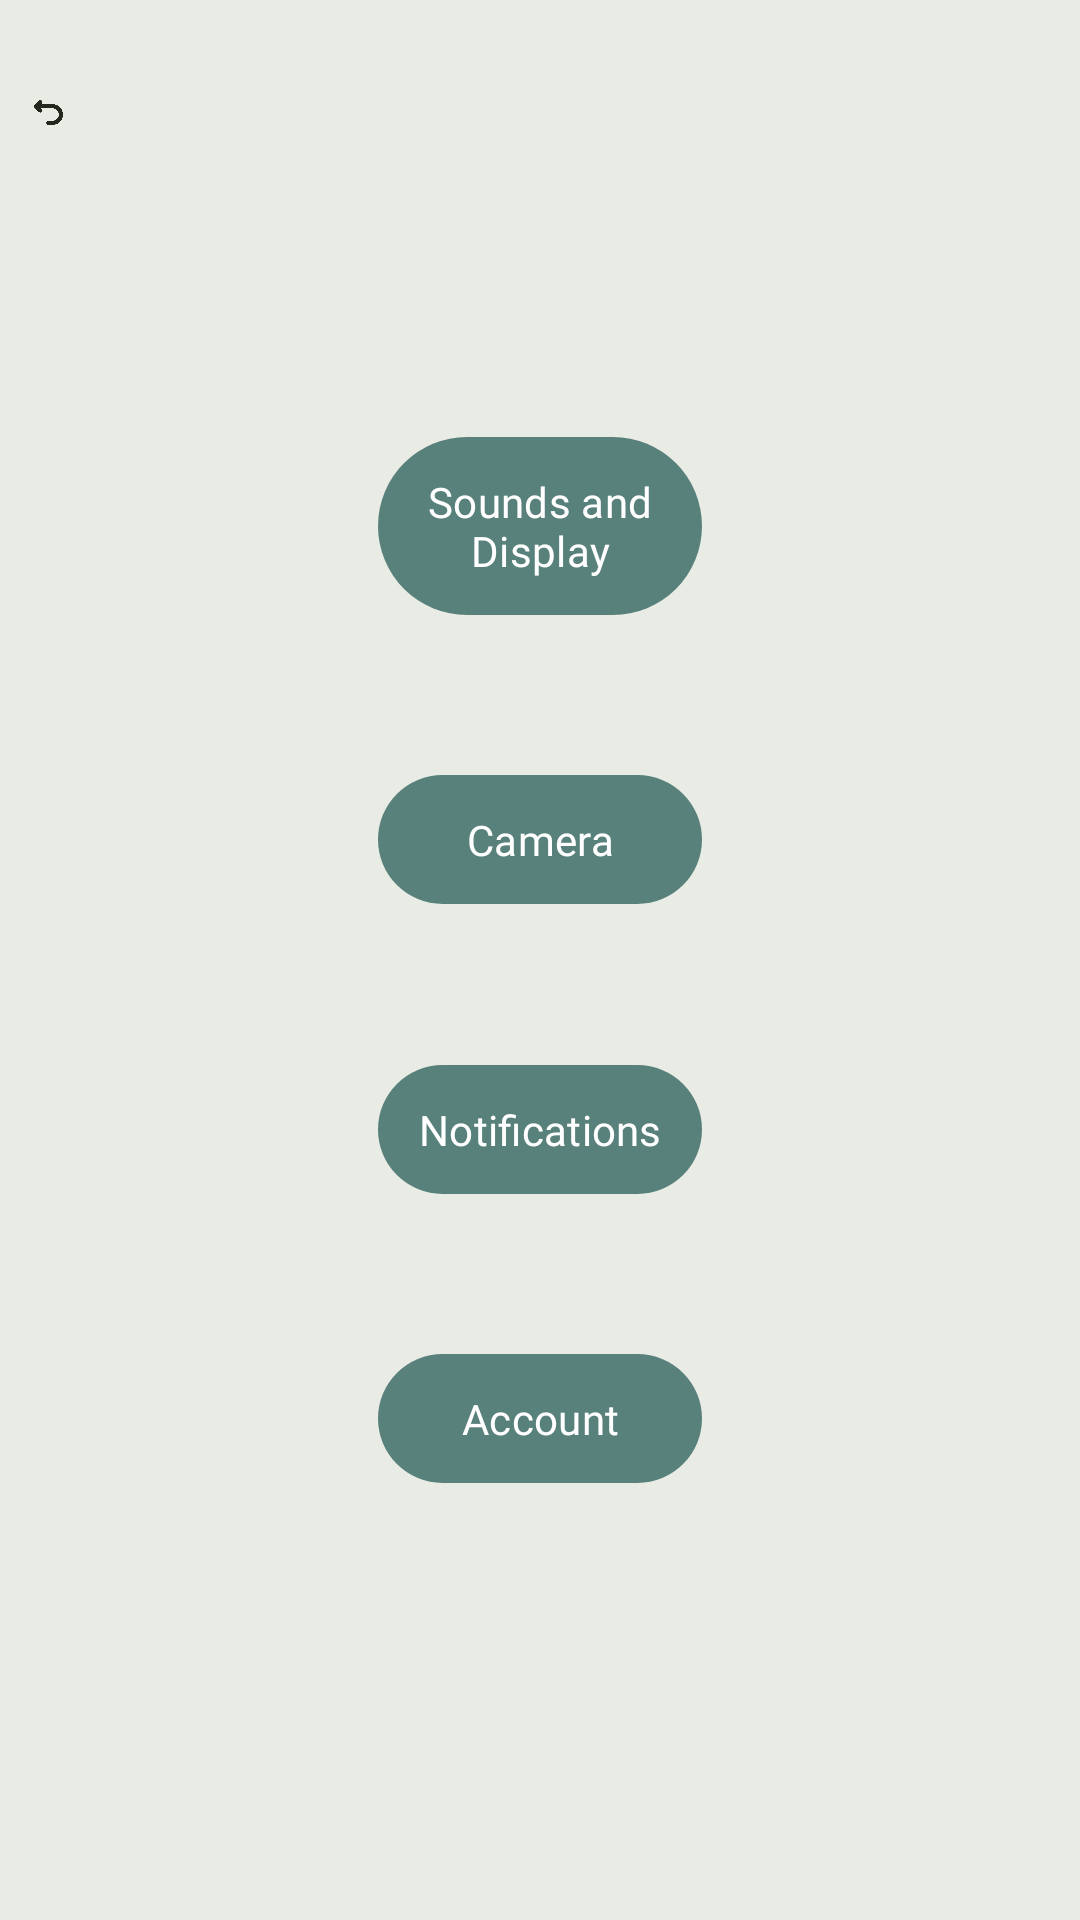

Android layout source for this screen:
<!-- AndroidManifest.xml: application theme Theme.YogArena -->
<!-- res/layout/options.xml -->
<?xml version="1.0" encoding="utf-8"?>
<LinearLayout xmlns:app="http://schemas.android.com/apk/res-auto"
    xmlns:android="http://schemas.android.com/apk/res/android"
    android:layout_width="match_parent"
    android:layout_height="match_parent"
    android:background="@color/color_4">

    <FrameLayout
        android:layout_width="match_parent"
        android:layout_height="match_parent">

        <ImageView
            android:layout_width="match_parent"
            android:layout_height="match_parent"
            android:src="@drawable/main_bg"
            android:scaleType="centerCrop"/>
        <View
            android:layout_width="match_parent"
            android:layout_height="match_parent"
            android:background="@color/background_overlay"/>

        <androidx.constraintlayout.widget.ConstraintLayout
            android:layout_width="match_parent"
            android:layout_height="match_parent">

            <androidx.constraintlayout.widget.Guideline
                android:id="@+id/margin_start"
                android:layout_width="wrap_content"
                android:layout_height="wrap_content"
                android:orientation="vertical"
                app:layout_constraintGuide_percent="0.03"/>


            <androidx.constraintlayout.widget.Guideline
                android:id="@+id/buttons_start"
                android:layout_width="wrap_content"
                android:layout_height="wrap_content"
                android:orientation="vertical"
                app:layout_constraintGuide_percent="0.35"/>

            <androidx.constraintlayout.widget.Guideline
                android:id="@+id/buttons_end"
                android:layout_width="wrap_content"
                android:layout_height="wrap_content"
                android:orientation="vertical"
                app:layout_constraintGuide_percent="0.65"/>

            <androidx.constraintlayout.widget.Guideline
                android:id="@+id/icon_top"
                android:layout_width="wrap_content"
                android:layout_height="wrap_content"
                android:orientation="horizontal"
                app:layout_constraintGuide_percent="0.05"/>

            <androidx.constraintlayout.widget.Guideline
                android:id="@+id/icon_end"
                android:layout_width="wrap_content"
                android:layout_height="wrap_content"
                android:orientation="vertical"
                app:layout_constraintGuide_percent="0.06"/>

            <androidx.constraintlayout.widget.Guideline
                android:id="@+id/buttons_top"
                android:layout_width="wrap_content"
                android:layout_height="wrap_content"
                android:orientation="horizontal"
                app:layout_constraintGuide_percent="0.15"/>

            <androidx.constraintlayout.widget.Guideline
                android:id="@+id/buttons_bottom"
                android:layout_width="wrap_content"
                android:layout_height="wrap_content"
                android:orientation="horizontal"
                app:layout_constraintGuide_percent="0.85"/>

            <ImageButton
                android:id="@+id/back_button_dark"
                android:background="@android:color/transparent"
                android:layout_width="0dp"
                android:layout_height="0dp"
                android:src="@drawable/back_button_dark"
                android:scaleType="centerInside"
                app:layout_constraintDimensionRatio="1:1"
                app:layout_constraintStart_toEndOf="@id/margin_start"
                app:layout_constraintEnd_toStartOf="@id/icon_end"
                app:layout_constraintTop_toBottomOf="@id/icon_top" />

            <com.google.android.material.button.MaterialButton
                android:id="@+id/sounds_and_display"
                android:layout_width="0dp"
                android:layout_height="wrap_content"
                android:minHeight="48dp"
                android:text="@string/options_sounds"
                android:autoSizeTextType="uniform"
                android:autoSizeMaxTextSize="20sp"
                android:autoSizeMinTextSize="12sp"
                android:gravity="center"
                android:padding="12sp"
                android:fontFamily="@font/merriweather_bold"
                app:backgroundTint="@color/color_2"
                app:layout_constraintBottom_toTopOf="@id/camera"
                app:layout_constraintEnd_toStartOf="@id/buttons_end"
                app:layout_constraintStart_toEndOf="@id/buttons_start"
                app:layout_constraintTop_toBottomOf="@id/buttons_top"
                app:layout_constraintVertical_chainStyle="spread" />

            <com.google.android.material.button.MaterialButton
                android:id="@+id/camera"
                android:layout_width="0dp"
                android:layout_height="wrap_content"
                android:text="@string/options_camera"
                android:padding="12sp"
                android:autoSizeTextType="uniform"
                android:autoSizeMaxTextSize="20sp"
                android:autoSizeMinTextSize="12sp"
                android:fontFamily="@font/merriweather_bold"
                app:backgroundTint="@color/color_2"
                app:layout_constraintStart_toEndOf="@id/buttons_start"
                app:layout_constraintEnd_toStartOf="@id/buttons_end"
                app:layout_constraintTop_toBottomOf="@id/sounds_and_display"
                app:layout_constraintBottom_toTopOf="@id/notifications"/>

            <com.google.android.material.button.MaterialButton
                android:id="@+id/notifications"
                android:layout_width="0dp"
                android:layout_height="wrap_content"
                android:text="@string/options_notification"
                android:gravity="center"
                android:padding="12sp"
                android:autoSizeTextType="uniform"
                android:autoSizeMaxTextSize="20sp"
                android:autoSizeMinTextSize="12sp"
                android:fontFamily="@font/merriweather_bold"
                app:backgroundTint="@color/color_2"
                app:layout_constraintTop_toBottomOf="@id/camera"
                app:layout_constraintBottom_toTopOf="@id/account"
                app:layout_constraintStart_toEndOf="@id/buttons_start"
                app:layout_constraintEnd_toStartOf="@id/buttons_end"/>

            <com.google.android.material.button.MaterialButton
                android:id="@+id/account"
                android:layout_width="0dp"
                android:layout_height="wrap_content"
                android:text="@string/options_account"
                android:padding="12sp"
                android:autoSizeTextType="uniform"
                android:autoSizeMaxTextSize="20sp"
                android:autoSizeMinTextSize="12sp"
                android:fontFamily="@font/merriweather_bold"
                app:backgroundTint="@color/color_2"
                app:layout_constraintTop_toBottomOf="@id/notifications"
                app:layout_constraintStart_toEndOf="@id/buttons_start"
                app:layout_constraintEnd_toStartOf="@id/buttons_end"
                app:layout_constraintBottom_toTopOf="@id/buttons_bottom"/>
        </androidx.constraintlayout.widget.ConstraintLayout>

    </FrameLayout>
</LinearLayout>
<!-- resources referenced by this layout -->
<resources>
  <color name="background_overlay">#4DE9EBE5</color>
  <color name="color_2">#59817B</color>
  <color name="color_4">#E9EBE5</color>
  <!-- drawable back_button_dark: png bitmap (drawable, 11761 bytes) -->
  <string name="options_account">Account</string>
  <string name="options_camera">Camera</string>
  <string name="options_notification">Notifications</string>
  <string name="options_sounds">Sounds and Display</string>
  <style name="Theme.YogArena" parent="Base.Theme.YogArena" />
  <style name="Base.Theme.YogArena" parent="Theme.Material3.DayNight.NoActionBar">
          
          
      </style>
</resources>
